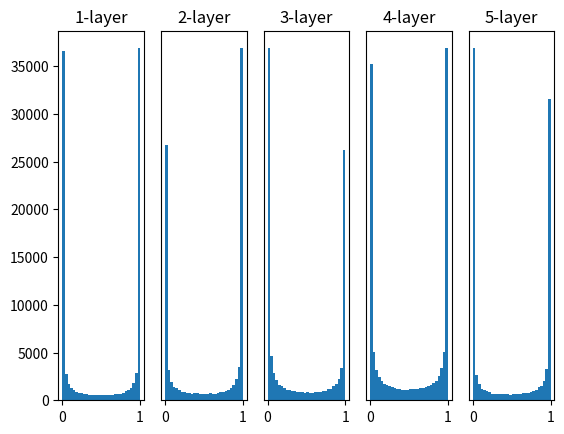

This figure's Python source:
#!/usr/bin/env python
# coding: utf-8

# In[2]:


import numpy as np

class SGD:
    def __init__(self, lr = 0.01):
        self.lr = lr
    
    def update(self, params, grads):
        for key in params.keys():
            params[key] -= self.lr * grads[key]
            
    


# In[ ]:


class Momentum:
    def __init__(self, lr=0.01, momentum=0.9):
        self.lr = lr
        self.momentum = momentum
        self.v = None
    
    def update(self, params, grads):
        if self.v is None:
            self.v = {}
            for key, val in params.items():
                self.v[key] = np.zeros_like(val)# 인풋과 같은 shape의 0행렬 반환
            
        for key in paramms.keys():
            self.v[key] = self.momentum*self.v[key] - self.lr*grads[key]
            params[key] += self.v[key]


# In[7]:


class AdaGrad:
    def __init__(self, lr=0.01):
        self.lr = lr
        self.h = None
        
    def update(self, params, grads):
        if self.h is None:
            self.h = {}
            for key, val in params.items():
                self.h[key] = np.zeros_like(val)
            
        for key in params.keys():
            self.h[key] += grads[key] * grads[key]
            params[key] -= self.lr * grads[key] / (np.sqrt(self.h[key]) + 1e-7)
        


# In[9]:


# coding: utf-8
import numpy as np
import matplotlib.pyplot as plt


def sigmoid(x):
    return 1 / (1 + np.exp(-x))


def ReLU(x):
    return np.maximum(0, x)


def tanh(x):
    return np.tanh(x)
    
input_data = np.random.randn(1000, 100)  # 1000개의 데이터
node_num = 100  # 각 은닉층의 노드(뉴런) 수
hidden_layer_size = 5  # 은닉층이 5개
activations = {}  # 이곳에 활성화 결과를 저장

x = input_data

for i in range(hidden_layer_size):
    if i != 0:
        x = activations[i-1]

    # 초깃값을 다양하게 바꿔가며 실험해보자！
    w = np.random.randn(node_num, node_num) * 1
    # w = np.random.randn(node_num, node_num) * 0.01
    # w = np.random.randn(node_num, node_num) * np.sqrt(1.0 / node_num)
    # w = np.random.randn(node_num, node_num) * np.sqrt(2.0 / node_num)


    a = np.dot(x, w)


    # 활성화 함수도 바꿔가며 실험해보자！
    z = sigmoid(a)
    # z = ReLU(a)
    # z = tanh(a)

    activations[i] = z

# 히스토그램 그리기
for i, a in activations.items():
    plt.subplot(1, len(activations), i+1)
    plt.title(str(i+1) + "-layer")
    if i != 0: plt.yticks([], [])
    # plt.xlim(0.1, 1)
    # plt.ylim(0, 7000)
    plt.hist(a.flatten(), 30, range=(0,1))
plt.show()


# In[10]:


class Dropout:
    def __init__(self, dropout_ratio=0.5):
        self.dropout_ratio = dropout_ratio
        self.mask = None
    
    def forward(self, x, train_flg=True):
        if train_flg:
            self.mask = np.random.rand(*x.shape) > self.dropout_ratio
            return x * self.mask
        else:
            return x * (1.0 - self.dropout_ratio)
        
    def backward(self, dout):
        return dout * self.mask


# In[11]:


weight_decay = 10 ** np.random.uniform(-8, -4)
lr = 10 ** np.random.uniform(-6, -2)


# In[ ]:




